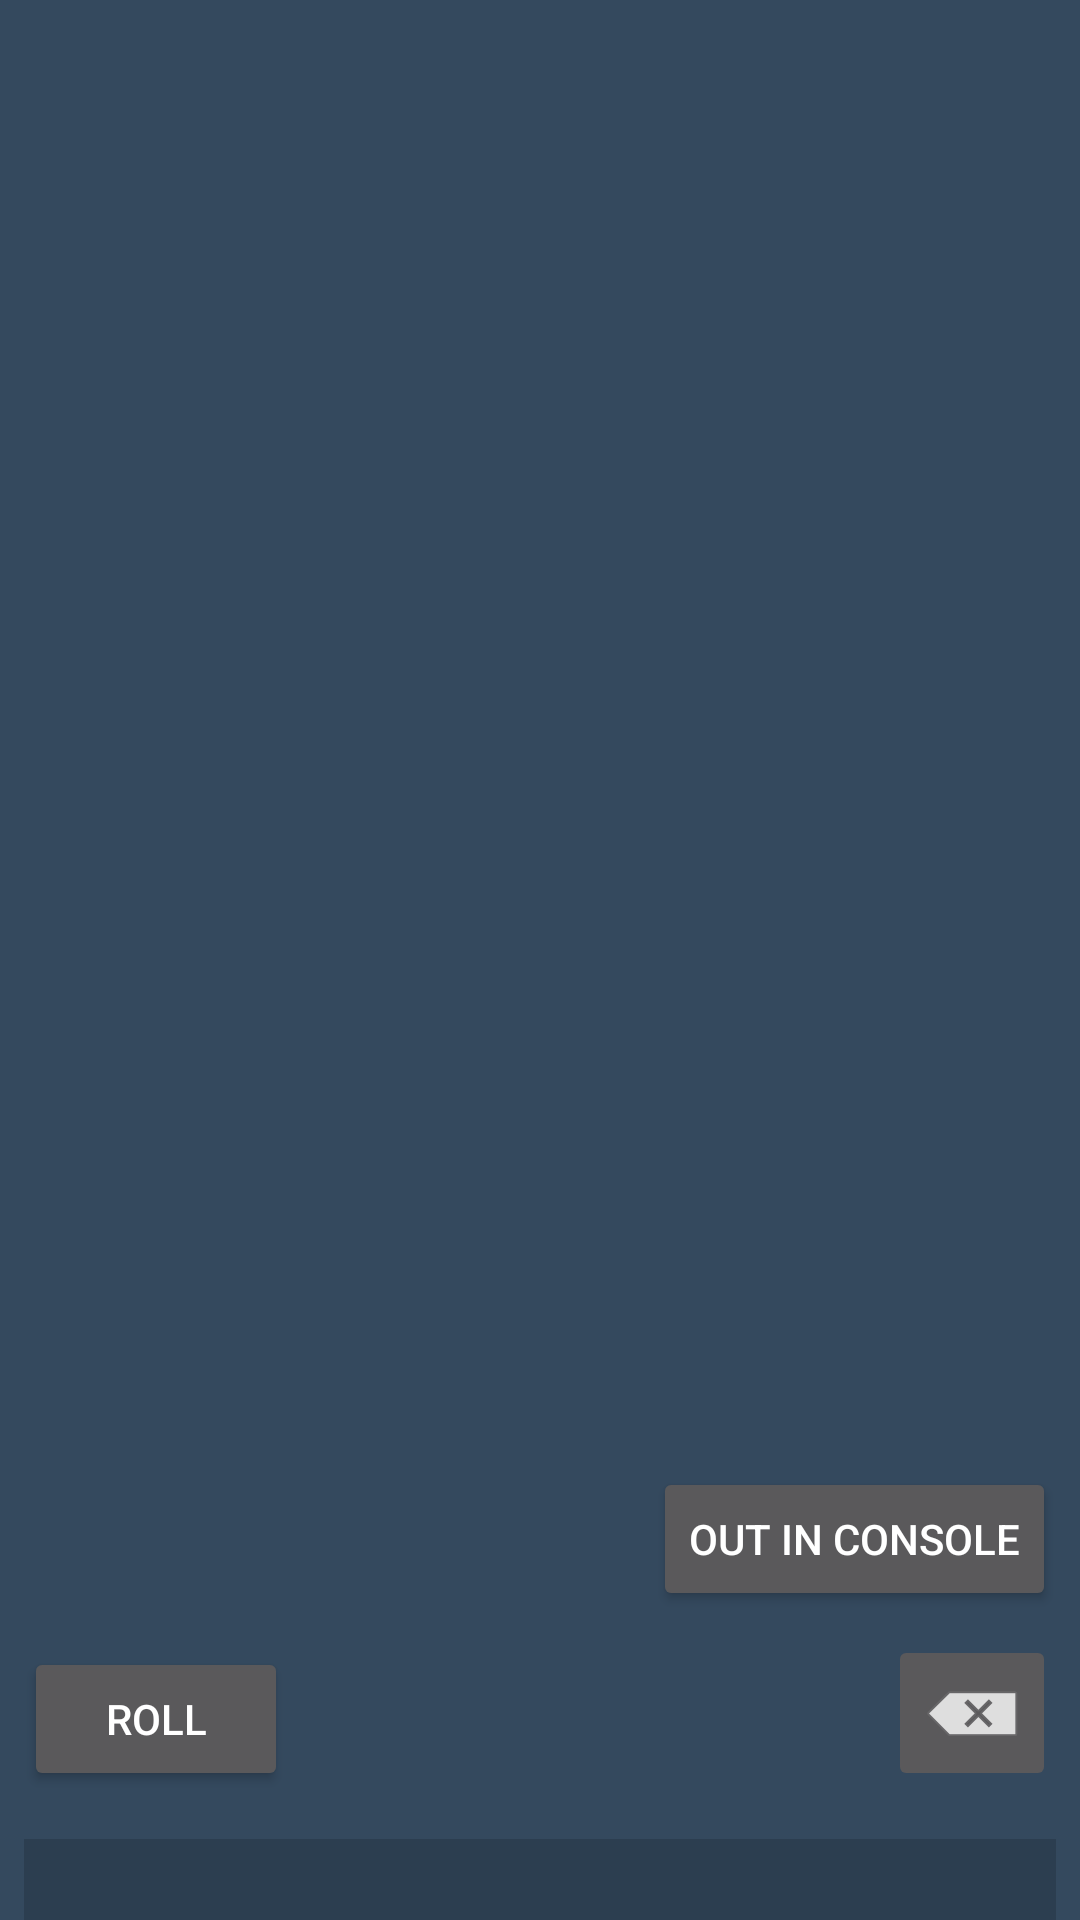

The Android layout XML behind this screen, and the referenced resources:
<!-- AndroidManifest.xml: application theme AppTheme -->
<!-- res/layout/activity_dices.xml -->
<?xml version="1.0" encoding="utf-8"?>
<android.support.design.widget.CoordinatorLayout
        xmlns:android="http://schemas.android.com/apk/res/android"
        xmlns:app="http://schemas.android.com/apk/res-auto"
        xmlns:tools="http://schemas.android.com/tools"
        android:layout_width="match_parent"
        android:id="@+id/coordinatorLayout"
        android:layout_height="match_parent"
        tools:context=".DicesActivity">

    <android.support.constraint.ConstraintLayout
            android:layout_width="match_parent"
            android:layout_height="match_parent">
        <Button
                android:layout_height="wrap_content"
                android:layout_width="wrap_content"
                android:id="@+id/roll_button"
                android:text="@string/roll_label"
                app:layout_constraintStart_toStartOf="parent"
                android:layout_marginStart="8dp"
                android:layout_marginBottom="8dp"
                app:layout_constraintBottom_toTopOf="@+id/guideline"/>

        <Button
                android:id="@+id/button1"
                android:layout_width="wrap_content"
                android:layout_height="wrap_content"
                android:layout_marginEnd="8dp"
                android:layout_marginBottom="8dp"
                android:onClick="outInConsole"
                android:text="@string/out_in_console"
                app:layout_constraintBottom_toTopOf="@+id/clearBtn"
                app:layout_constraintEnd_toEndOf="parent" />
        <TextView
                android:layout_width="0dp"
                android:layout_height="0dp"
                android:id="@+id/textConsole" android:layout_marginStart="8dp"
                app:layout_constraintStart_toStartOf="parent" app:layout_constraintEnd_toEndOf="parent"
                android:layout_marginEnd="8dp" app:layout_constraintBottom_toBottomOf="parent"
                android:layout_marginTop="8dp" app:layout_constraintTop_toTopOf="@+id/guideline"
                android:background="@color/greynsea"/>
        <android.support.constraint.Guideline
                android:orientation="horizontal"
                android:layout_width="wrap_content"
                android:layout_height="wrap_content" app:layout_constraintGuide_begin="605dp"
                android:id="@+id/guideline" app:layout_constraintBottom_toBottomOf="parent"
                android:layout_marginBottom="126dp"/>
        <ImageButton
                android:layout_width="wrap_content"
                android:layout_height="wrap_content" app:srcCompat="@android:drawable/ic_input_delete"
                android:id="@+id/clearBtn" app:layout_constraintEnd_toEndOf="parent" android:layout_marginEnd="8dp"
                android:onClick="clearConsole"
                android:layout_marginBottom="8dp" app:layout_constraintBottom_toTopOf="@+id/guideline"/>
        <ImageView
                android:textSize="30sp"
                android:layout_width="wrap_content"
                android:layout_height="wrap_content"
                android:src="@drawable/empty_dice"
                tools:src="@drawable/dice_1"
                android:id="@+id/dice_image" app:layout_constraintStart_toStartOf="parent"
                android:layout_marginStart="8dp" app:layout_constraintEnd_toEndOf="parent"
                android:layout_marginEnd="8dp"
                android:layout_marginBottom="8dp" app:layout_constraintBottom_toTopOf="@+id/guideline"
                android:layout_marginTop="8dp" app:layout_constraintTop_toTopOf="parent"/>
        <ImageView
                android:textSize="30sp"
                android:layout_width="wrap_content"
                android:layout_height="wrap_content"
                android:src="@drawable/empty_dice"
                tools:src="@drawable/dice_1"
                android:id="@+id/dice_image2"
                android:layout_marginEnd="8dp" app:layout_constraintEnd_toEndOf="parent"
                android:layout_marginTop="8dp"
                app:layout_constraintTop_toTopOf="parent"/>
    </android.support.constraint.ConstraintLayout>
</android.support.design.widget.CoordinatorLayout>
<!-- resources referenced by this layout -->
<resources>
  <color name="greynsea">#2c3e50</color>
  <string name="out_in_console">Out in console</string>
  <string name="roll_label">Roll</string>
  <style name="AppTheme" parent="Theme.AppCompat.NoActionBar">
          
          <item name="android:colorPrimary">@color/wetasphalt</item>
          <item name="android:colorPrimaryDark">@color/greynsea</item>
          <item name="android:colorAccent">@color/amethyst</item>
          <item name="android:color">@color/color</item>
          <item name="android:windowBackground">@color/wetasphalt</item>
  
      </style>
  <color name="wetasphalt">#34495e</color>
  <color name="amethyst">#9b59b6</color>
  <color name="color">#1cddfa</color>
</resources>
